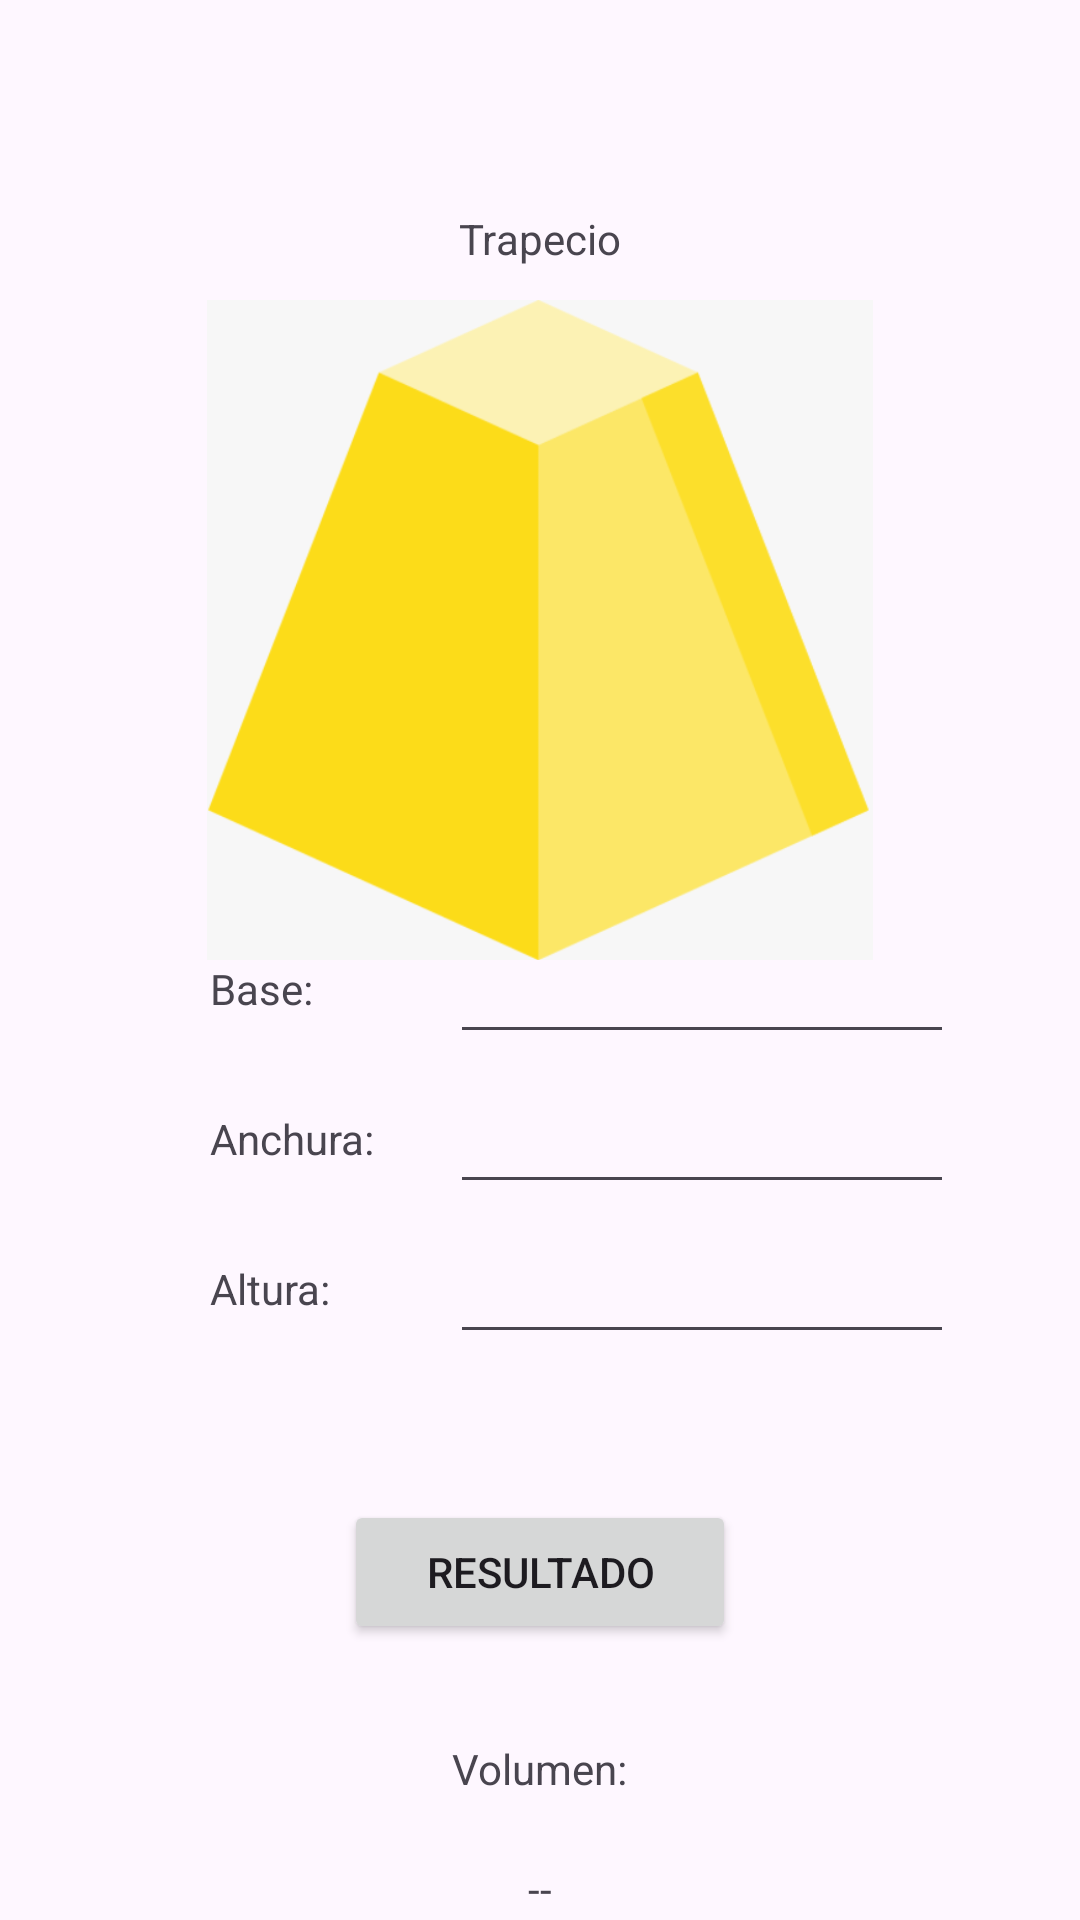

Layout XML and referenced resources for this Android screen:
<!-- AndroidManifest.xml: application theme Theme.AreasPerimetrosVols -->
<!-- res/layout/activity_paralelepipedo.xml -->
<?xml version="1.0" encoding="utf-8"?>
<RelativeLayout
    xmlns:android="http://schemas.android.com/apk/res/android"
    xmlns:app="http://schemas.android.com/apk/res-auto"
    xmlns:tools="http://schemas.android.com/tools"
    android:id="@+id/main"
    android:layout_width="match_parent"
    android:layout_height="match_parent"
    tools:context=".ParalelepipedoActivity">

    <TextView
        android:layout_width="wrap_content"
        android:layout_height="wrap_content"
        android:layout_centerHorizontal="true"
        android:layout_marginTop="70dp"
        android:text="Trapecio" />



    <TextView
        android:layout_width="wrap_content"
        android:layout_height="wrap_content"
        android:layout_marginLeft="70dp"
        android:layout_marginTop="320dp"
        android:text="Base:" />

    <EditText
        android:id="@+id/txtN1"
        android:layout_width="wrap_content"
        android:layout_height="wrap_content"
        android:layout_marginLeft="150dp"
        android:layout_marginTop="310dp"
        android:ems="8"
        android:inputType="numberSigned" />


    <TextView
        android:layout_width="wrap_content"
        android:layout_height="wrap_content"
        android:layout_marginTop="420dp"
        android:layout_marginLeft="70dp"
        android:text="Altura:" />

    <EditText
        android:id="@+id/txtN2"
        android:layout_width="wrap_content"
        android:layout_height="wrap_content"
        android:layout_marginLeft="150dp"
        android:layout_marginTop="410dp"
        android:ems="8"
        android:inputType="numberSigned" />

    <TextView
        android:layout_width="wrap_content"
        android:layout_height="wrap_content"
        android:layout_marginTop="370dp"
        android:layout_marginLeft="70dp"
        android:text="Anchura:" />

    <EditText
        android:id="@+id/txtN3"
        android:layout_width="wrap_content"
        android:layout_height="wrap_content"
        android:layout_marginLeft="150dp"
        android:layout_marginTop="360dp"
        android:ems="8"
        android:inputType="numberSigned" />

    <ImageView
        android:id="@+id/imgView"
        android:layout_width="370dp"
        android:layout_height="220dp"
        android:layout_centerHorizontal="true"
        android:layout_marginTop="100dp"
        android:src="@drawable/trapecio" />

    <Button
        android:id="@+id/btnResultado"
        android:layout_width="wrap_content"
        android:layout_height="wrap_content"
        android:layout_centerHorizontal="true"
        android:layout_marginTop="500dp"
        android:ems="8"
        android:text="RESULTADO" />


    <TextView
        android:layout_width="wrap_content"
        android:layout_height="wrap_content"
        android:layout_centerHorizontal="true"
        android:layout_marginTop="580dp"
        android:text="Volumen:" />


    <TextView
        android:id="@+id/txtResultadoVolumen"
        android:layout_width="wrap_content"
        android:layout_height="wrap_content"
        android:layout_centerHorizontal="true"
        android:layout_marginTop="620dp"
        android:text="--" />


</RelativeLayout>
<!-- resources referenced by this layout -->
<resources>
  <!-- drawable trapecio: png bitmap (drawable, 29916 bytes) -->
  <style name="Theme.AreasPerimetrosVols" parent="Base.Theme.AreasPerimetrosVols" />
  <style name="Base.Theme.AreasPerimetrosVols" parent="Theme.Material3.DayNight.NoActionBar">
          
          
      </style>
</resources>
